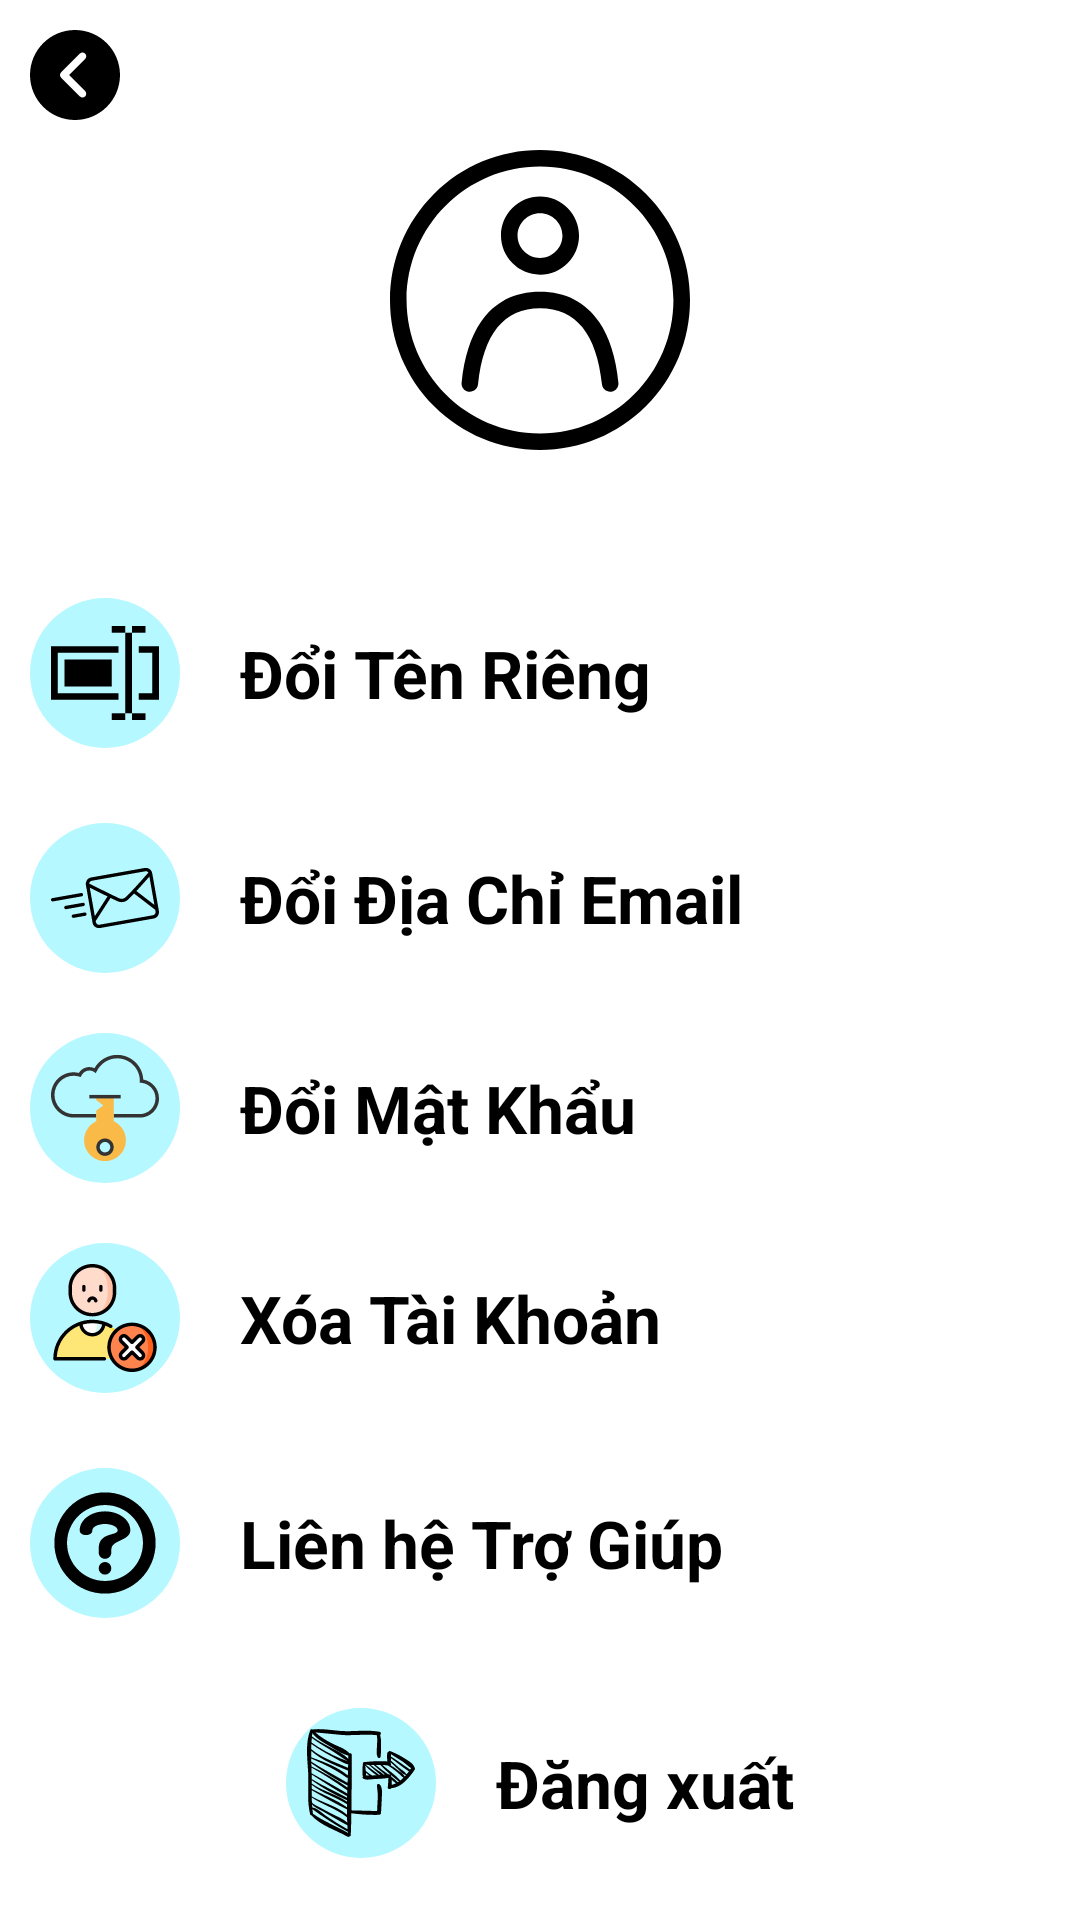

Layout XML and referenced resources for this Android screen:
<!-- AndroidManifest.xml: application theme Theme.QuanLyChiTieu -->
<!-- res/layout/activity_user.xml -->
<?xml version="1.0" encoding="utf-8"?>
<LinearLayout xmlns:android="http://schemas.android.com/apk/res/android"
    xmlns:tools="http://schemas.android.com/tools"
    android:layout_width="match_parent"
    android:layout_height="match_parent"
    xmlns:app="http://schemas.android.com/apk/res-auto"
    android:background="@color/white"
    android:orientation="vertical"
    tools:context=".Activities.UserActivity">
    <ImageView
        android:id="@+id/returnKey"
        android:layout_width="30dp"
        android:layout_height="30dp"
        android:src="@drawable/ic_return"
        android:layout_margin="10dp"/>
    <ImageView
        android:id="@+id/userImage"
        android:layout_width="100dp"
        android:layout_height="100dp"
        android:src="@drawable/user_icon"
        android:layout_gravity="center"/>
    <TextView
        android:id="@+id/nameUser"
        android:gravity="center"
        android:layout_width="match_parent"
        android:layout_height="wrap_content"
        android:textSize="22sp"
        />
    <TableLayout
        android:layout_marginTop="20dp"
        android:layout_width="match_parent"
        android:orientation="horizontal"
        android:layout_height="wrap_content"
        android:layout_margin="5dp">
        <LinearLayout
            android:id="@+id/changeNameDisplay"
            android:layout_width="match_parent"
            android:layout_height="70dp"
            android:orientation="horizontal"
            android:layout_weight="1"
            android:layout_margin="5dp">

            <ImageView
                android:padding="7dp"
                android:background="@drawable/background_circle_user_modify"
                android:layout_width="50dp"
                android:layout_height="50dp"
                android:layout_gravity="start|center"
                android:src="@drawable/edit_rename_ic" />

            <TextView
                android:layout_width="wrap_content"
                android:layout_height="wrap_content"
                android:layout_gravity="center"
                android:text="Đổi Tên Riêng"
                android:textSize="22sp"
                android:textStyle="bold"
                android:textColor="@color/black"
                android:layout_marginStart="20dp"/>

        </LinearLayout>
        <LinearLayout
            android:padding="5dp"
            android:id="@+id/resetEmailButton"
            android:layout_width="match_parent"
            android:layout_height="70dp"
            android:orientation="horizontal"
            android:layout_weight="1">

            <ImageView
                android:background="@drawable/background_circle_user_modify"
                android:padding="7dp"
                android:layout_width="50dp"
                android:layout_height="50dp"
                android:layout_gravity="start|center"
                android:src="@drawable/email_icon" />

            <TextView
                android:layout_width="wrap_content"
                android:layout_height="wrap_content"
                android:layout_gravity="center"
                android:text="Đổi Địa Chỉ Email"
                android:textSize="22sp"
                android:textStyle="bold"
                android:textColor="@color/black"
                android:layout_marginStart="20dp"/>

        </LinearLayout>
        <LinearLayout
            android:padding="5dp"
            android:id="@+id/resetPassWordButton"
            android:layout_width="match_parent"
            android:layout_height="70dp"
            android:orientation="horizontal"
            android:layout_weight="1">
            <ImageView
                android:background="@drawable/background_circle_user_modify"
                android:padding="7dp"
                android:layout_width="50dp"
                android:layout_height="50dp"
                android:src="@drawable/password_reset_ic"
                android:layout_gravity="start|center"
                android:contentDescription="@string/app_name" />
            <TextView
                android:layout_width="wrap_content"
                android:layout_height="wrap_content"
                android:textSize="22sp"
                android:textColor="@color/black"
                android:textStyle="bold"
                android:layout_marginStart="20dp"
                android:layout_gravity="center"
                android:text="Đổi Mật Khẩu"/>

        </LinearLayout>
        <LinearLayout
            android:padding="5dp"
            android:id="@+id/deleteAccButton"
            android:layout_width="match_parent"
            android:layout_height="70dp"
            android:layout_weight="1">
            <ImageView
                android:padding="7dp"
                android:background="@drawable/background_circle_user_modify"
                android:layout_width="50dp"
                android:layout_height="50dp"
                android:src="@drawable/user_delete_icon"
                android:layout_gravity="start|center"/>
            <TextView
                android:layout_width="wrap_content"
                android:layout_height="wrap_content"
                android:textSize="22sp"
                android:textColor="@color/black"
                android:textStyle="bold"
                android:layout_marginStart="20dp"
                android:layout_gravity="center"
                android:text="Xóa Tài Khoản"/>
        </LinearLayout>

        <LinearLayout
            android:layout_margin="5dp"
            android:id="@+id/needAHelp"
            android:layout_width="match_parent"
            android:layout_height="70dp"
            android:layout_weight="1">

            <ImageView
                android:layout_width="50dp"
                android:layout_height="50dp"
                android:padding="7dp"
                android:id="@+id/ic_help"
                android:background="@drawable/background_circle_user_modify"
                android:layout_gravity="start|center"
                android:src="@drawable/help_ic" />

            <TextView
                android:layout_width="wrap_content"
                android:layout_height="wrap_content"
                android:layout_marginStart="20dp"
                android:text="Liên hệ Trợ Giúp"
                android:layout_gravity="center"
                android:textColor="@color/black"
                android:textSize="22sp"
                android:textStyle="bold" />

        </LinearLayout>
        <LinearLayout
            android:id="@+id/SignOut"
            android:padding="5dp"
            android:layout_width="wrap_content"
            android:layout_height="80dp"
            android:layout_weight="1"
            android:gravity="center">
            <ImageView
                android:background="@drawable/background_circle_user_modify"
                android:padding="7dp"
                android:layout_width="50dp"
                android:layout_height="50dp"
                android:src="@drawable/logout_icon"
                android:layout_gravity="start|center" />
            <TextView
                android:layout_width="wrap_content"
                android:layout_height="wrap_content"
                android:textSize="22sp"
                android:textColor="@color/black"
                android:textStyle="bold"
                android:layout_marginStart="20dp"
                android:layout_gravity="center"
                android:text="Đăng xuất"/>

        </LinearLayout>
    </TableLayout>
</LinearLayout>
<!-- resources referenced by this layout -->
<resources>
  <color name="black">#FF000000</color>
  <color name="white">#FFFFFFFF</color>
  <!-- drawable background_circle_user_modify (drawable) -->
  <?xml version="1.0" encoding="utf-8"?>
  <shape xmlns:android="http://schemas.android.com/apk/res/android"
      android:shape="oval">
      <solid android:color="@color/color_input_text"/>
  
  </shape>
  <!-- drawable help_ic (drawable) -->
  <vector xmlns:android="http://schemas.android.com/apk/res/android"
      android:width="512dp"
      android:height="512dp"
      android:viewportWidth="512"
      android:viewportHeight="512">
    <path
        android:pathData="M256,16C123.45,16 16,123.45 16,256s107.45,240 240,240 240,-107.45 240,-240S388.55,16 256,16zM256,76c99.41,0 180,80.59 180,180s-80.59,180 -180,180S76,355.41 76,256 156.59,76 256,76zM256,106c-66.27,0 -120,40.29 -120,90 0,30 60,30 60,0 0,-16.57 26.86,-30 60,-30 33.14,0 60,13.43 60,30s-30,15 -60,30c-1.88,0.94 -3.48,2.13 -4.69,3.28C226.53,244.99 226,271.93 226,286v15c0,16.62 13.38,30 30,30 16.62,0 30,-13.38 30,-30v-15c0,-45 90,-40.29 90,-90s-53.73,-90 -120,-90zM256,346a30,30 0,0 0,-30 30,30 30,0 0,0 30,30 30,30 0,0 0,30 -30,30 30,0 0,0 -30,-30z"
        android:fillColor="#000"/>
  </vector>
  <!-- drawable ic_return (drawable) -->
  <vector xmlns:android="http://schemas.android.com/apk/res/android"
      android:width="512dp"
      android:height="512dp"
      android:viewportWidth="512"
      android:viewportHeight="512">
    <path
        android:fillColor="#FF000000"
        android:pathData="M256,0C114.84,0 0,114.84 0,256s114.84,256 256,256s256,-114.84 256,-256S397.16,0 256,0zM313.75,347.58c8.34,8.34 8.34,21.82 0,30.17c-4.16,4.16 -9.62,6.25 -15.08,6.25c-5.46,0 -10.92,-2.09 -15.08,-6.25L176.92,271.08c-8.34,-8.34 -8.34,-21.82 0,-30.17l106.67,-106.67c8.34,-8.34 21.82,-8.34 30.17,0s8.34,21.82 0,30.17L222.16,256L313.75,347.58z"/>
  </vector>
  <!-- drawable user_icon (drawable) -->
  <vector android:height="512dp" android:viewportHeight="489"
      android:viewportWidth="489" android:width="512dp" xmlns:android="http://schemas.android.com/apk/res/android">
      <path android:fillColor="#FF000000" android:pathData="M417.4,71.6C371.2,25.4 309.8,0 244.5,0S117.8,25.4 71.6,71.6S0,179.2 0,244.5s25.4,126.7 71.6,172.9S179.2,489 244.5,489s126.7,-25.4 172.9,-71.6S489,309.8 489,244.5S463.6,117.8 417.4,71.6zM244.5,462C124.6,462 27,364.4 27,244.5S124.6,27 244.5,27S462,124.6 462,244.5S364.4,462 244.5,462z"/>
      <path android:fillColor="#FF000000" android:pathData="M244.5,203.2c35.1,0 63.6,-28.6 63.6,-63.6s-28.5,-63.7 -63.6,-63.7s-63.6,28.6 -63.6,63.6S209.4,203.2 244.5,203.2zM244.5,102.9c20.2,0 36.6,16.4 36.6,36.6s-16.4,36.6 -36.6,36.6s-36.6,-16.4 -36.6,-36.6S224.3,102.9 244.5,102.9z"/>
      <path android:fillColor="#FF000000" android:pathData="M340.9,280.5c-22.3,-32.8 -54.7,-49.5 -96.4,-49.5s-74.1,16.6 -96.4,49.5c-16.6,24.4 -27.2,57.7 -31.4,98.7c-0.8,7.4 4.6,14.1 12,14.8c7.4,0.8 14.1,-4.6 14.8,-12c8.5,-82.3 42.5,-124 101,-124s92.5,41.7 101,124c0.7,6.9 6.6,12.1 13.4,12.1c0.5,0 0.9,0 1.4,-0.1c7.4,-0.8 12.8,-7.4 12,-14.8C368.1,338.1 357.5,304.9 340.9,280.5z"/>
  </vector>
  <string name="app_name">Quan Ly Chi Tieu</string>
  <style name="Theme.QuanLyChiTieu" parent="Theme.MaterialComponents.DayNight.NoActionBar">
          
          <item name="colorPrimary">@color/purple_500</item>
          <item name="colorPrimaryVariant">@color/purple_700</item>
          <item name="colorOnPrimary">@color/white</item>
          
          <item name="colorSecondary">@color/teal_200</item>
          <item name="colorSecondaryVariant">@color/teal_700</item>
          <item name="colorOnSecondary">@color/black</item>
          
          <item name="android:statusBarColor" tools:targetApi="l">@color/blue_main</item>
          
      </style>
  <color name="color_input_text">#b5f8ff</color>
  <color name="purple_500">#FF6200EE</color>
  <color name="purple_700">#FF3700B3</color>
  <color name="teal_200">#FF03DAC5</color>
  <color name="teal_700">#FF018786</color>
  <color name="blue_main">#0094FE</color>
</resources>
